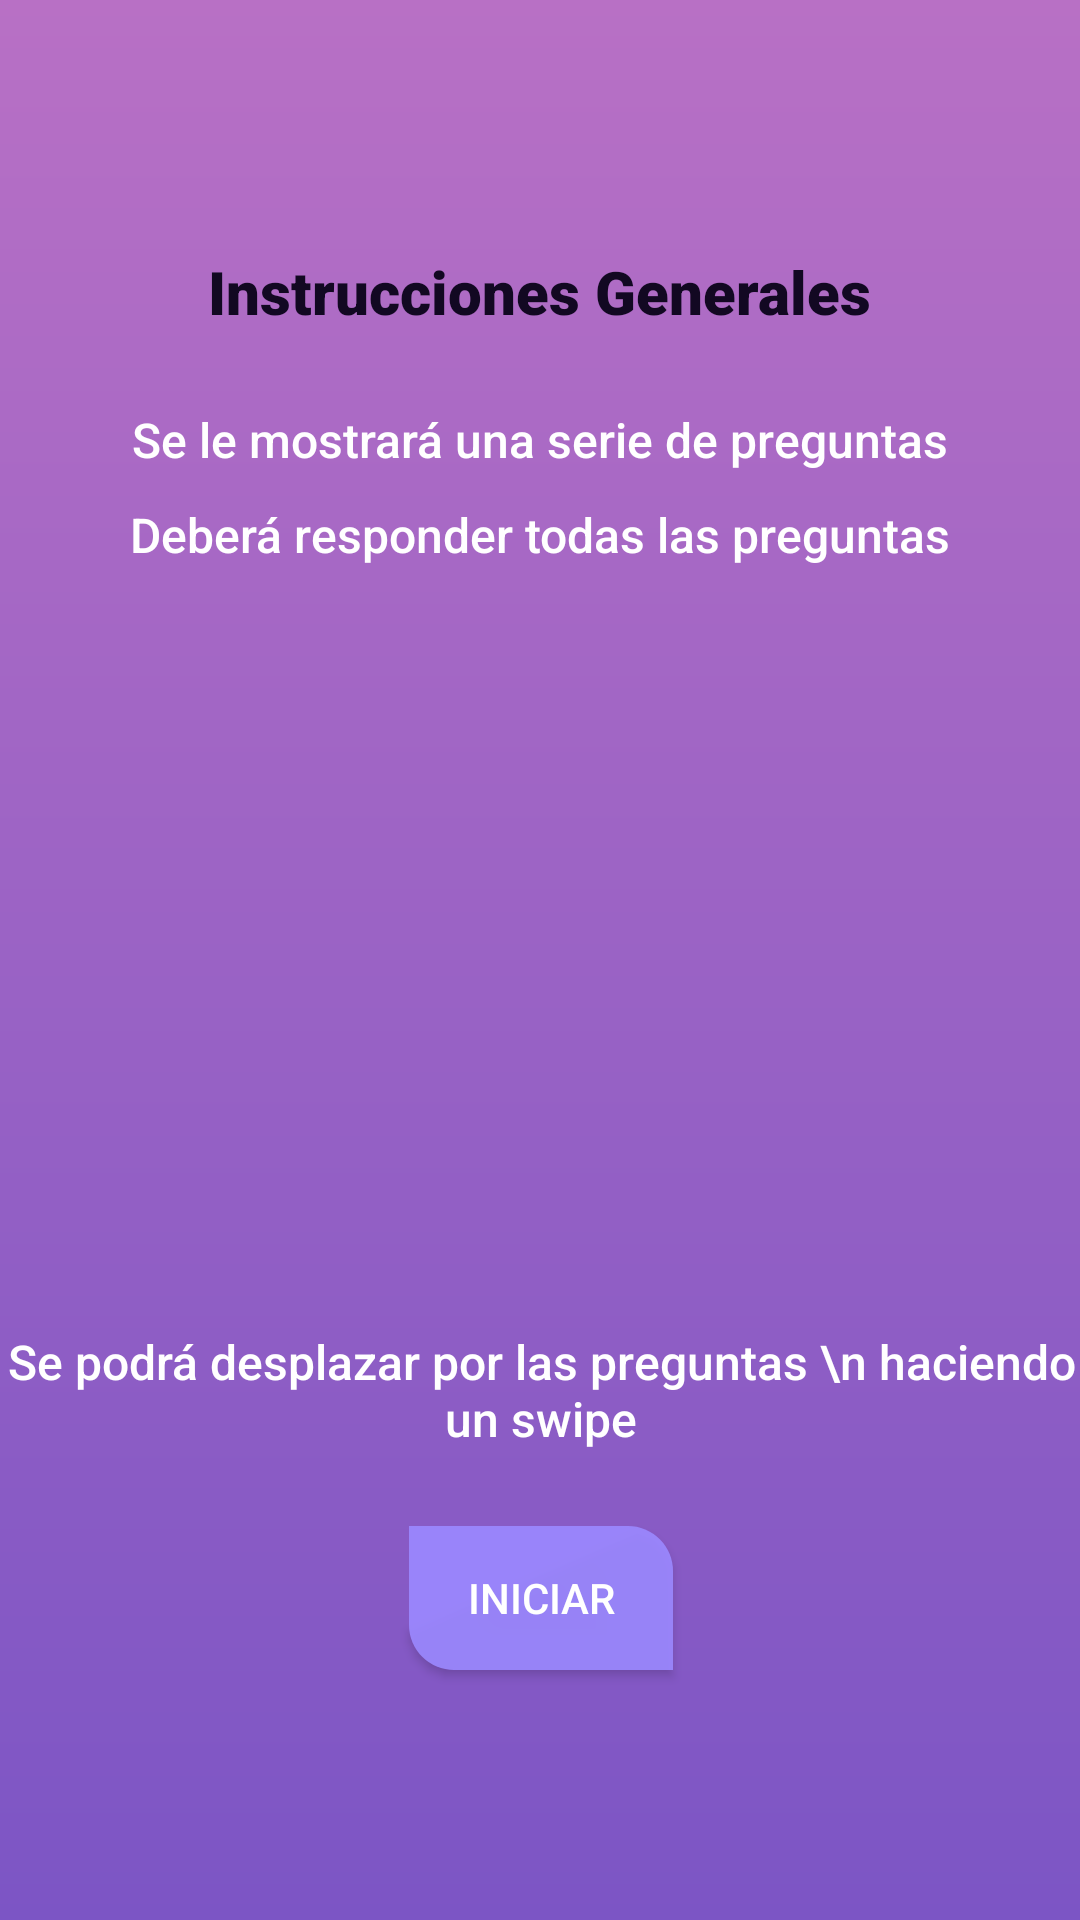

Reconstruct the res/layout file that produces this screen, plus the resources it refers to.
<!-- AndroidManifest.xml: application theme Theme.Smartio -->
<!-- res/layout/fragment_home.xml -->
<?xml version="1.0" encoding="utf-8"?>
<layout xmlns:android="http://schemas.android.com/apk/res/android"
    xmlns:app="http://schemas.android.com/apk/res-auto"
    xmlns:tools="http://schemas.android.com/tools">

    <androidx.constraintlayout.widget.ConstraintLayout
        android:layout_width="match_parent"
        android:layout_height="match_parent"
        android:background="@drawable/gradient_background"
        tools:context=".ui.HomeFragment">

        

        <Button
            android:id="@+id/btnStartQuestions"
            style="@style/MainButtonStyle"
            android:layout_width="wrap_content"
            android:layout_height="wrap_content"
            android:text="Iniciar"
            app:layout_constraintBottom_toBottomOf="parent"
            app:layout_constraintEnd_toEndOf="@+id/lblInstrucciones5"
            app:layout_constraintHorizontal_bias="0.5"
            app:layout_constraintStart_toStartOf="@+id/lblInstrucciones5"
            app:layout_constraintTop_toBottomOf="@+id/lblInstrucciones5" />

        <TextView
            android:id="@+id/lblTitulo"
            android:layout_width="wrap_content"
            android:layout_height="wrap_content"
            android:layout_marginBottom="25dp"
            android:fontFamily="sans-serif-black"
            android:text="Instrucciones Generales"
            android:textColor="#120822"
            android:textSize="20sp"
            app:layout_constraintBottom_toTopOf="@+id/lblInstrucciones"
            app:layout_constraintEnd_toEndOf="@+id/lblInstrucciones"
            app:layout_constraintHorizontal_bias="0.5"
            app:layout_constraintStart_toStartOf="@+id/lblInstrucciones"
            app:layout_constraintTop_toTopOf="parent"
            app:layout_constraintVertical_chainStyle="packed" />

        <TextView
            android:id="@+id/lblInstrucciones"
            android:layout_width="wrap_content"
            android:layout_height="wrap_content"
            android:layout_marginBottom="10dp"
            android:fontFamily="sans-serif-medium"
            android:text="Se le mostrará una serie de preguntas"
            android:textColor="#FFFFFF"
            android:textSize="16sp"
            app:layout_constraintBottom_toTopOf="@+id/lblInstrucciones2"
            app:layout_constraintEnd_toEndOf="@+id/lblInstrucciones2"
            app:layout_constraintHorizontal_bias="0.5"
            app:layout_constraintStart_toStartOf="@+id/lblInstrucciones2"
            app:layout_constraintTop_toBottomOf="@+id/lblTitulo" />

        <TextView
            android:id="@+id/lblInstrucciones2"
            android:layout_width="wrap_content"
            android:layout_height="wrap_content"
            android:layout_marginBottom="10dp"
            android:fontFamily="sans-serif-medium"
            android:text="Deberá responder todas las preguntas"
            android:textColor="#FFFFFF"
            android:textSize="16sp"
            app:layout_constraintBottom_toTopOf="@+id/imageView"
            app:layout_constraintEnd_toEndOf="parent"
            app:layout_constraintStart_toStartOf="parent"
            app:layout_constraintTop_toBottomOf="@+id/lblInstrucciones" />

        <TextView
            android:id="@+id/lblInstrucciones5"
            android:layout_width="wrap_content"
            android:layout_height="wrap_content"
            android:layout_marginBottom="25dp"
            android:fontFamily="sans-serif-medium"
            android:text="Se podrá desplazar por las preguntas \n haciendo un swipe"
            android:textAlignment="center"
            android:textColor="#FFFFFF"
            android:textSize="16sp"
            app:layout_constraintBottom_toTopOf="@+id/btnStartQuestions"
            app:layout_constraintEnd_toEndOf="@+id/imageView"
            app:layout_constraintHorizontal_bias="0.5"
            app:layout_constraintStart_toStartOf="@+id/imageView"
            app:layout_constraintTop_toBottomOf="@+id/imageView" />

        <ImageView
            android:id="@+id/imageView"
            android:layout_width="219dp"
            android:layout_height="234dp"
            android:layout_marginBottom="10dp"
            android:backgroundTint="#FFFFFF"
            android:foregroundTint="#FFFFFF"
            app:layout_constraintBottom_toTopOf="@+id/lblInstrucciones5"
            app:layout_constraintEnd_toEndOf="@+id/lblInstrucciones2"
            app:layout_constraintHorizontal_bias="0.5"
            app:layout_constraintStart_toStartOf="@+id/lblInstrucciones2"
            app:layout_constraintTop_toBottomOf="@+id/lblInstrucciones2"
            app:srcCompat="@drawable/swipe" />

    </androidx.constraintlayout.widget.ConstraintLayout>
</layout>
<!-- resources referenced by this layout -->
<resources>
  <!-- drawable gradient_background (drawable) -->
  <?xml version="1.0" encoding="utf-8"?>
  <shape xmlns:tools="http://schemas.android.com/tools"
      xmlns:android="http://schemas.android.com/apk/res/android"
      tools:ignore="ExtraText">
      <gradient
          android:startColor="#7C55C5"
          android:endColor="#B870C5"
          android:angle="90"
          android:type="linear"
      />
  </shape>
  <style name="MainButtonStyle" parent="Widget.AppCompat.Button">
          <item name="android:colorBackground">@color/primary_color</item>
          <item name="android:textColor">@color/white</item>
          <item name="cornerSize">50%</item>
          <item name="android:background">@drawable/oval</item>
      </style>
  <style name="Theme.Smartio" parent="Theme.MaterialComponents.DayNight.DarkActionBar">
          
          <item name="colorPrimary">@color/purple_500</item>
          <item name="colorPrimaryVariant">@color/purple_700</item>
          <item name="colorOnPrimary">@color/white</item>
          
          <item name="colorSecondary">@color/teal_200</item>
          <item name="colorSecondaryVariant">@color/teal_700</item>
          <item name="colorOnSecondary">@color/black</item>
          
          <item name="android:statusBarColor" tools:targetApi="l">?attr/colorPrimaryVariant</item>
          
      </style>
  <color name="primary_color">#E89C89FF</color>
  <color name="white">#FFFFFFFF</color>
  <!-- drawable oval (drawable) -->
  <shape xmlns:android="http://schemas.android.com/apk/res/android">
      <corners
          android:bottomLeftRadius="15dp"
          android:topRightRadius="15dp"/>
      <solid android:color="#E89C89FF" />
  </shape>
  <color name="purple_500">#FF6200EE</color>
  <color name="purple_700">#FF3700B3</color>
  <color name="teal_200">#FF03DAC5</color>
  <color name="teal_700">#FF018786</color>
  <color name="black">#FF000000</color>
</resources>
